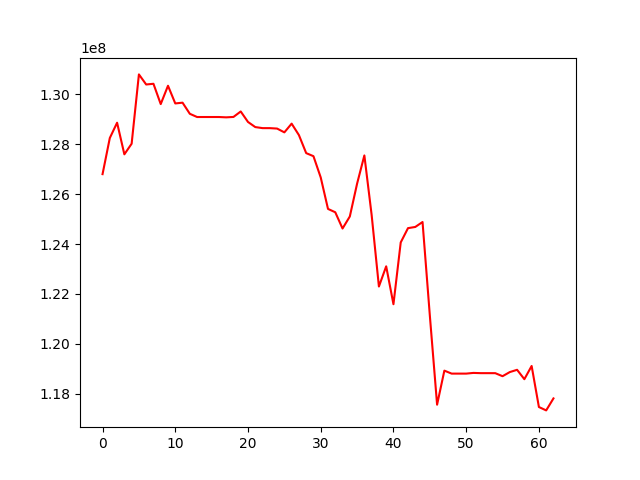

Source data for this figure (header and first rows):
, 0
0, 126800106
1, 128248927
2, 128860608
3, 127594007
4, 128019263
5, 130796933
6, 130392561
7, 130421117
8, 129607132
9, 130342131
10, 129633221
11, 129663970
12, 129218516
13, 129089298
14, 129089298
15, 129089298
16, 129089298
17, 129076153
18, 129092135
19, 129311212
20, 128890871
21, 128686272
22, 128644039
23, 128643590
24, 128626413
25, 128474473
26, 128823433
27, 128365335
28, 127642682
29, 127519599
30, 126667477
31, 125406739
32, 125272743
33, 124621268
34, 125104335
35, 126418546
36, 127550076
37, 125165712
38, 122297039
39, 123106390
40, 121587910
41, 124064296
42, 124636157
43, 124683805
44, 124881590
45, 121143163
46, 117562201
47, 118926317
48, 118807392
49, 118807392
50, 118807392
51, 118835215
52, 118825579
53, 118825579
54, 118824786
55, 118703428
56, 118868926
57, 118959813
58, 118583545
59, 119113087
... 3 more rows
